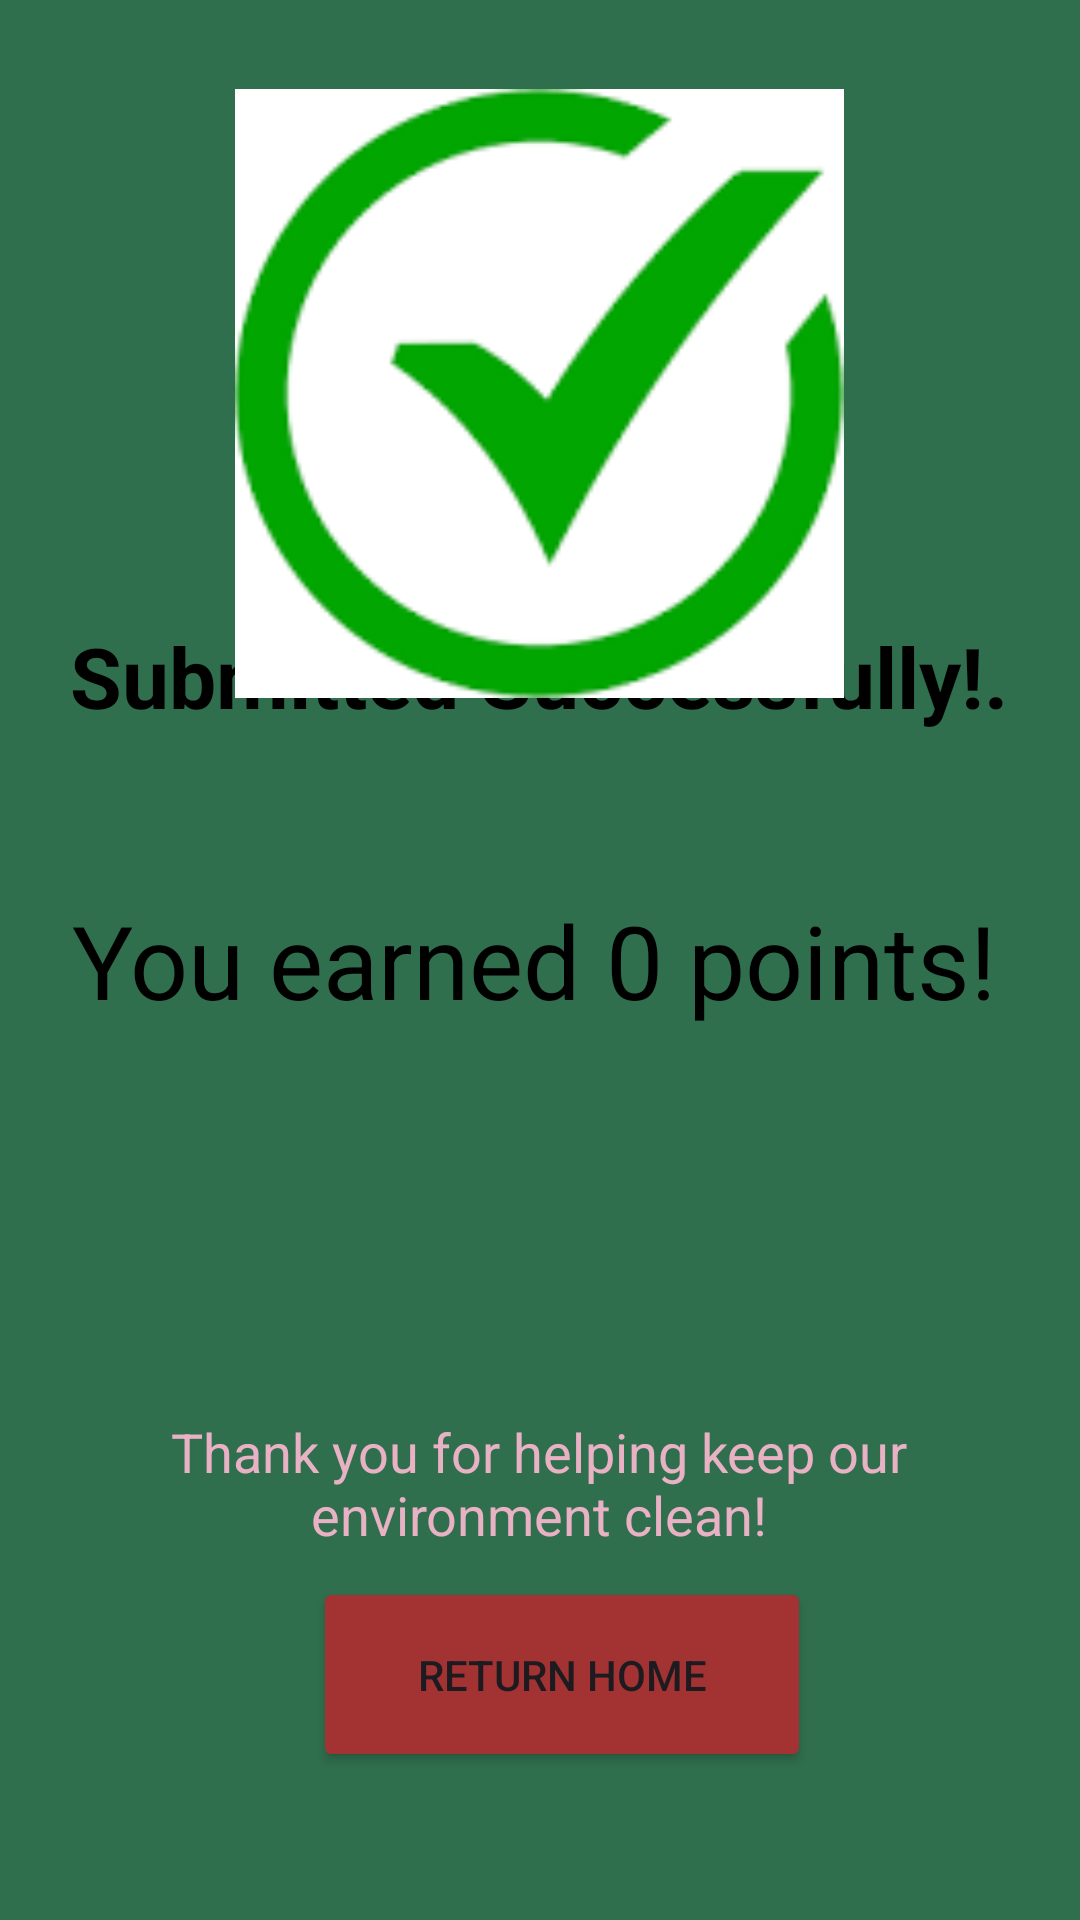

Produce the Android XML layout that renders to this screen, including the resource entries it uses.
<!-- AndroidManifest.xml: application theme Theme.Waste_Watcher -->
<!-- res/layout/activity_submitsuccess.xml -->
<?xml version="1.0" encoding="utf-8"?>
<androidx.constraintlayout.widget.ConstraintLayout xmlns:android="http://schemas.android.com/apk/res/android"
    xmlns:app="http://schemas.android.com/apk/res-auto"
    xmlns:tools="http://schemas.android.com/tools"
    android:layout_width="match_parent"
    android:layout_height="match_parent"
    android:background="#2f6f4e"
    android:backgroundTint="#2f6f4e">

    <TextView
        android:id="@+id/successText"
        android:layout_width="wrap_content"
        android:layout_height="wrap_content"
        android:text="Submitted Successfully!."
        android:textColor="#000000"
        android:textSize="28sp"
        android:textStyle="bold"
        app:layout_constraintBottom_toBottomOf="parent"
        app:layout_constraintEnd_toEndOf="parent"
        app:layout_constraintHorizontal_bias="0.494"
        app:layout_constraintStart_toStartOf="parent"
        app:layout_constraintTop_toTopOf="parent"
        app:layout_constraintVertical_bias="0.343" />

    <TextView
        android:id="@+id/thankYouText"
        android:layout_width="316dp"
        android:layout_height="82dp"
        android:layout_marginTop="16dp"
        android:gravity="center"
        android:text="Thank you for helping keep our environment clean!"
        android:textColor="#E8B1C4"
        android:textSize="18sp"
        app:layout_constraintBottom_toBottomOf="parent"
        app:layout_constraintEnd_toEndOf="parent"
        app:layout_constraintHorizontal_bias="0.494"
        app:layout_constraintStart_toStartOf="parent"
        app:layout_constraintTop_toBottomOf="@id/successText"
        app:layout_constraintVertical_bias="0.649" />

    <ImageView
        android:id="@+id/imageView"
        android:layout_width="204dp"
        android:layout_height="203dp"
        android:contentDescription="Submission success image"
        app:layout_constraintBottom_toBottomOf="parent"
        app:layout_constraintEnd_toEndOf="parent"
        app:layout_constraintHorizontal_bias="0.497"
        app:layout_constraintStart_toStartOf="parent"
        app:layout_constraintTop_toTopOf="parent"
        app:layout_constraintVertical_bias="0.068"
        app:srcCompat="@drawable/submitsuccess" />


    <TextView
        android:id="@+id/pointsMessage"
        android:layout_width="wrap_content"
        android:layout_height="wrap_content"
        android:text="You earned 0 points!"
        android:textColor="#000000"
        android:textSize="34sp"
        app:layout_constraintBottom_toBottomOf="parent"
        app:layout_constraintEnd_toEndOf="parent"
        app:layout_constraintHorizontal_bias="0.461"
        app:layout_constraintStart_toStartOf="parent"
        app:layout_constraintTop_toTopOf="parent" />

    <Button
        android:id="@+id/returnHomeBtn"
        android:layout_width="166dp"
        android:layout_height="65dp"
        android:backgroundTint="#A33333"
        android:text="Return Home"
        app:layout_constraintBottom_toBottomOf="parent"
        app:layout_constraintEnd_toEndOf="parent"
        app:layout_constraintHorizontal_bias="0.538"
        app:layout_constraintStart_toStartOf="parent"
        app:layout_constraintTop_toTopOf="@+id/successText"
        app:layout_constraintVertical_bias="0.866" />


</androidx.constraintlayout.widget.ConstraintLayout>
<!-- resources referenced by this layout -->
<resources>
  <!-- drawable submitsuccess: jpeg bitmap (drawable, 2551 bytes) -->
  <style name="Theme.Waste_Watcher" parent="Base.Theme.Waste_Watcher" />
  <style name="Base.Theme.Waste_Watcher" parent="Theme.Material3.DayNight.NoActionBar">
          
          
      </style>
</resources>
